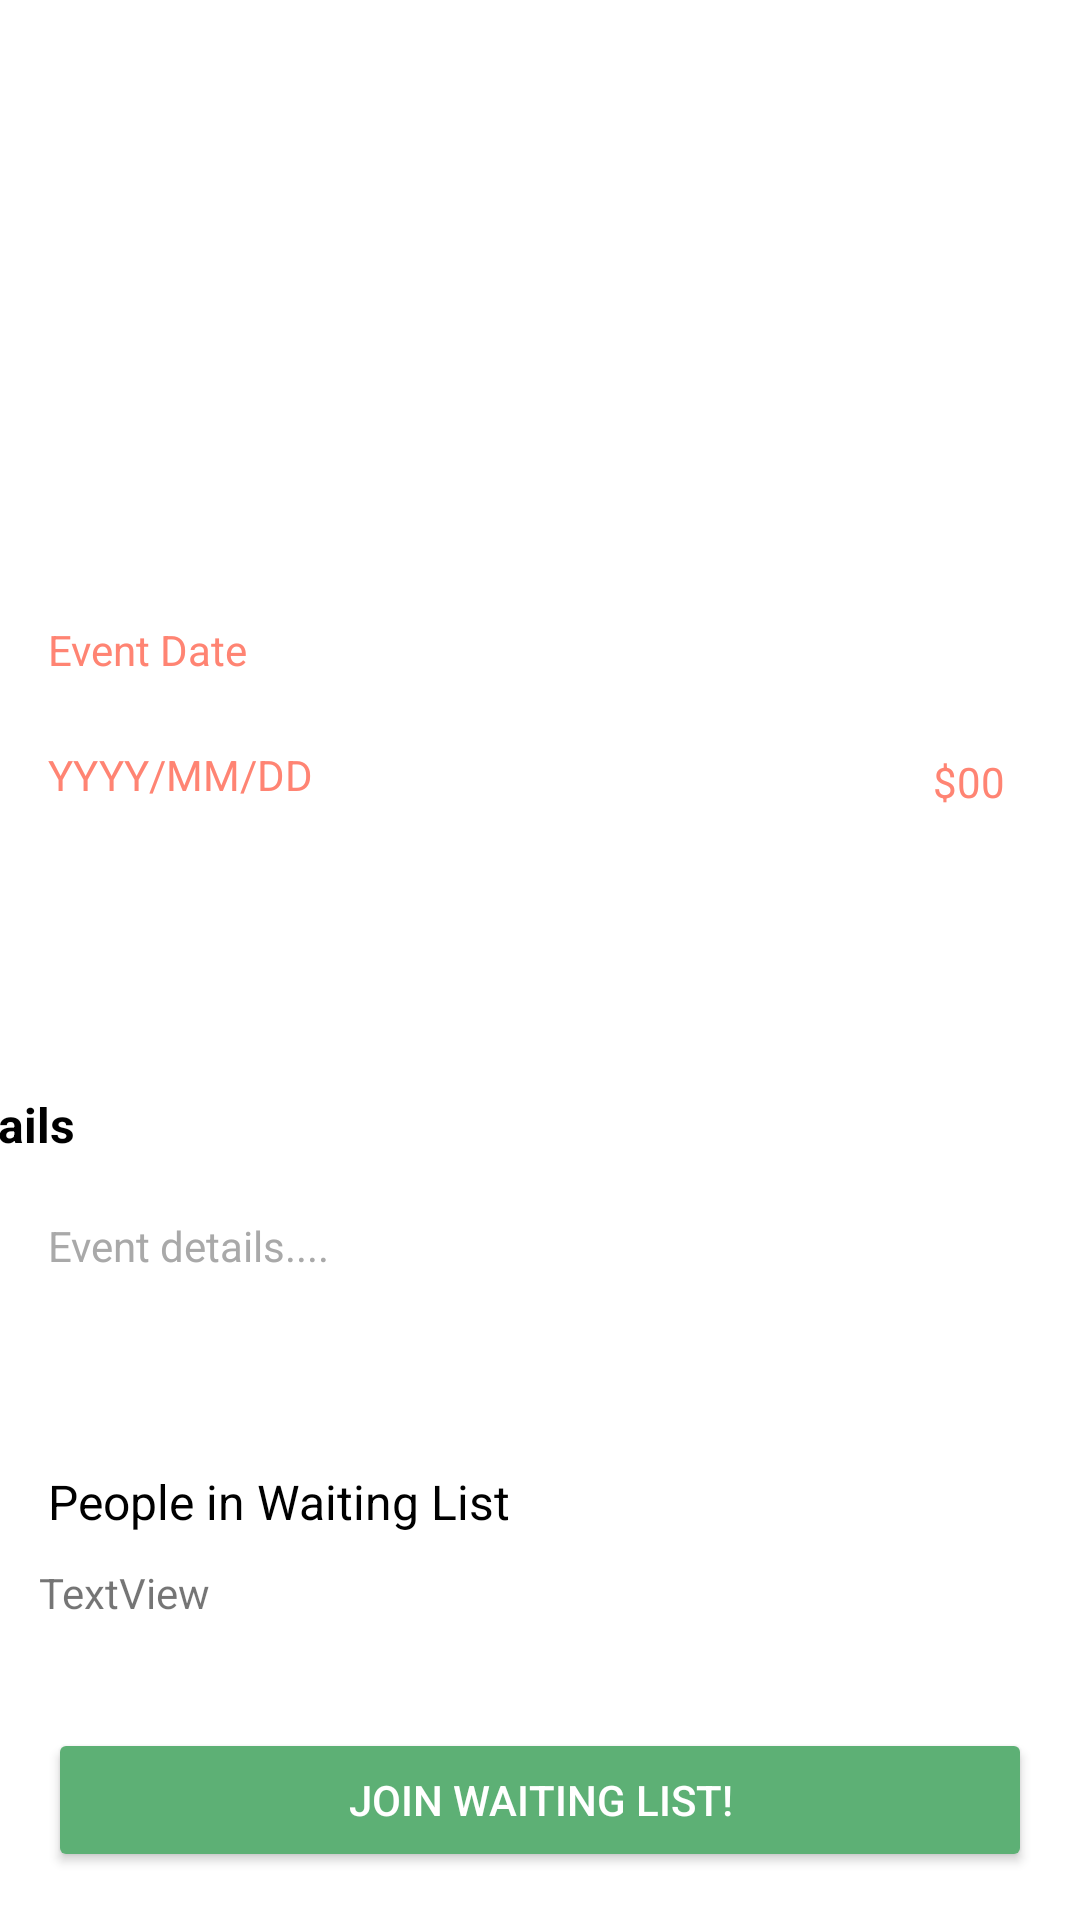

Layout XML and referenced resources for this Android screen:
<!-- AndroidManifest.xml: application theme Theme.Frolic -->
<!-- res/layout/join_event_entrant.xml -->
<?xml version="1.0" encoding="utf-8"?>
<androidx.constraintlayout.widget.ConstraintLayout xmlns:android="http://schemas.android.com/apk/res/android"
    xmlns:app="http://schemas.android.com/apk/res-auto"
    xmlns:tools="http://schemas.android.com/tools"
    android:layout_width="match_parent"
    android:layout_height="match_parent"
    android:background="@color/white">


    

    <TextView
        android:id="@+id/tvEventDateFormat"
        android:layout_width="wrap_content"
        android:layout_height="wrap_content"
        android:layout_gravity="center"
        android:layout_marginStart="16dp"
        android:text="YYYY/MM/DD"
        android:textColor="#FF8473"
        android:textSize="14sp"
        app:layout_constraintBottom_toTopOf="@+id/tvDetails"
        app:layout_constraintStart_toStartOf="parent"
        app:layout_constraintTop_toBottomOf="@+id/tvEventDate"
        app:layout_constraintVertical_bias="0.191" />

    <LinearLayout
        android:id="@+id/linearDatePrice"
        android:layout_width="0dp"
        android:layout_height="wrap_content"
        android:gravity="center_vertical"
        android:orientation="horizontal"
        app:layout_constraintEnd_toEndOf="parent"
        app:layout_constraintStart_toStartOf="parent"
        app:layout_constraintTop_toTopOf="parent">

    </LinearLayout>

    

    

    

    <TextView
        android:id="@+id/tvDetails"
        android:layout_width="379dp"
        android:layout_height="wrap_content"
        android:layout_marginTop="364dp"
        android:layout_marginEnd="32dp"
        android:text="Details"
        android:textColor="@color/black"
        android:textSize="16sp"
        android:textStyle="bold"
        app:layout_constraintEnd_toEndOf="parent"
        app:layout_constraintStart_toStartOf="parent"
        app:layout_constraintTop_toTopOf="parent" />

    

    

    

    <TextView
        android:id="@+id/tvDescription"
        android:layout_width="0dp"
        android:layout_height="wrap_content"
        android:layout_marginStart="16dp"
        android:layout_marginTop="20dp"
        android:layout_marginEnd="16dp"
        android:ellipsize="end"
        android:maxLines="2"
        android:text="Event details...."
        android:textColor="#A9A9A9"
        android:textSize="14sp"
        app:layout_constraintBottom_toTopOf="@+id/btnJoinWaitingList"
        app:layout_constraintEnd_toEndOf="parent"
        app:layout_constraintHorizontal_bias="0.0"
        app:layout_constraintStart_toStartOf="parent"
        app:layout_constraintTop_toBottomOf="@id/tvDetails"
        app:layout_constraintVertical_bias="0.0" />

    <TextView
        android:id="@+id/tvWaitingListTitle"
        android:layout_width="wrap_content"
        android:layout_height="wrap_content"
        android:text="People in Waiting List"
        android:textColor="@color/black"
        android:textSize="16sp"
        app:layout_constraintBottom_toTopOf="@+id/btnJoinWaitingList"
        app:layout_constraintStart_toStartOf="@id/tvDescription"
        app:layout_constraintTop_toBottomOf="@+id/tvDescription" />


    <Button
        android:id="@+id/btnJoinWaitingList"
        android:layout_width="0dp"
        android:layout_height="wrap_content"
        android:layout_margin="16dp"
        android:backgroundTint="#5DB075"
        android:text="Join Waiting List!"
        android:textColor="@android:color/white"
        app:layout_constraintBottom_toBottomOf="parent"
        app:layout_constraintEnd_toEndOf="parent"
        app:layout_constraintStart_toStartOf="parent" />

    <TextView
        android:id="@+id/tvEventDate"
        android:layout_width="411dp"
        android:layout_height="wrap_content"
        android:layout_gravity="center"
        android:layout_marginStart="16dp"
        android:layout_weight="1"
        android:text="Event Date"
        android:textColor="#FF8473"
        android:textSize="14sp"
        app:layout_constraintBottom_toTopOf="@+id/tvDetails"
        app:layout_constraintStart_toStartOf="parent"
        app:layout_constraintTop_toTopOf="parent"
        app:layout_constraintVertical_bias="0.6" />

    <TextView
        android:id="@+id/tvEventPrice"
        android:layout_width="46dp"
        android:layout_height="17dp"
        android:layout_gravity="center"
        android:layout_marginStart="333dp"
        android:layout_marginTop="251dp"
        android:text="$00"
        android:textColor="#FF8473"
        android:textSize="14sp"
        app:layout_constraintEnd_toEndOf="parent"
        app:layout_constraintStart_toStartOf="@+id/tvDetails"
        app:layout_constraintTop_toTopOf="parent" />

    <TextView
        android:id="@+id/WaitingListNumber"
        android:layout_width="102dp"
        android:layout_height="32dp"
        android:text="TextView"
        app:layout_constraintBottom_toTopOf="@+id/btnJoinWaitingList"
        app:layout_constraintEnd_toEndOf="parent"
        app:layout_constraintHorizontal_bias="0.051"
        app:layout_constraintStart_toStartOf="parent"
        app:layout_constraintTop_toBottomOf="@+id/tvWaitingListTitle"
        app:layout_constraintVertical_bias="0.311" />

</androidx.constraintlayout.widget.ConstraintLayout>
<!-- resources referenced by this layout -->
<resources>
  <style name="Theme.Frolic" parent="Theme.MaterialComponents.DayNight.DarkActionBar">
          
          <item name="colorPrimary">#5DB075</item>
          <item name="colorPrimaryDark">#4C8F5F</item>
          <item name="colorAccent">#5DB075</item>
      </style>
  <!-- not gathered from this repository: default colours our renderer supplied (Android Studio template values) -->
  <color name="black">#FF000000</color>
  <color name="white">#FFFFFFFF</color>
</resources>
